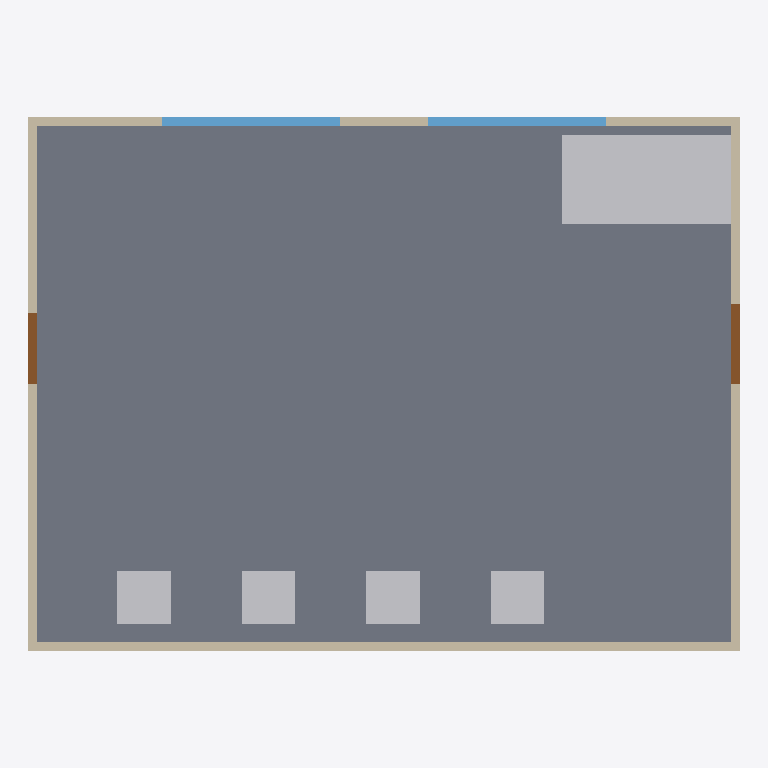
Plan cut of the same IFC building model at storey 'Ground Floor' (level 0.00 m, cut at 1.40 m), seen from above with north up, elements coloured by IFC class: 5 other elements (light grey), 4 walls (beige), 2 windows (light blue), 2 doors (brown), 1 slab (grey). Cut surfaces are drawn darker.
Extent 8.0 m × 6.0 m × 3.1 m (x, y, z). Storeys (1): Ground Floor at 0.00 m. Elements (18): 5 IfcFurnishingElement, 4 IfcWall, 3 IfcBuildingElementProxy, 2 IfcDoor, 2 IfcSlab, 2 IfcWindow.

HEADER;
FILE_DESCRIPTION(('ViewDefinition [CoordinationView]'),'2;1');
FILE_NAME('','2026-05-17T18:11:15',(''),(''),'IfcOpenShell 0.8.5-1c5b825','IfcOpenShell 0.8.5-1c5b825','');
FILE_SCHEMA(('IFC2X3'));
ENDSEC;
DATA;
#6=IFCPROJECT('0pf5yy4xrKpv$c6WThSdGw',#5,'Clinic Reception',$,$,$,$,(#15),#10);
#18=IFCSITE('1i4pluRsfOthZHp72YxTZ9',#17,'Unspecified',$,$,#33,$,$,.ELEMENT.,$,$,$,$,$);
#20=IFCBUILDING('1gf_KjPsHHNxASVkxElhai',#19,'Clinic Reception',$,$,#38,$,$,.ELEMENT.,$,$,$);
#22=IFCBUILDINGSTOREY('1ALemF0zrQzuKD6aruOUwM',#21,'Ground Floor',$,$,#43,$,$,.ELEMENT.,$);
#127=IFCSLAB('0pf5yy4xrKpv$c6WThSdGw',#126,'SLAB-FLOOR',$,$,#148,#136,'SLAB-FLOOR',.FLOOR.);
#339=IFCFURNISHINGELEMENT('2zc$FOVxnOnfI3IWH3c7nX',#338,'FURN-DESK',$,'DESK',#358,#348,'FURN-DESK');
#171=IFCWALL('1ALemF0zrQzuKD6aruOUwM',#170,'WALL-S',$,$,#190,#180,'WALL-S');
#234=IFCWALL('2VH3veIkLP5vbMho0YiBO3',#233,'WALL-W',$,$,#253,#243,'WALL-W');
#213=IFCWALL('0tav3Uwh5MGwfLukaWfiso',#212,'WALL-E',$,$,#232,#222,'WALL-E');
#192=IFCWALL('2xrioviF1Oa8Ed9IPjH7Al',#191,'WALL-N',$,$,#211,#201,'WALL-N');
#360=IFCFURNISHINGELEMENT('2OZA1yEubNWRlhHZy$GMFO',#359,'FURN-CHAIR-1',$,'CHAIR',#379,#369,'FURN-CHAIR-1');
#402=IFCFURNISHINGELEMENT('3JGAveCsvVF8e$8mr2e$n_',#401,'FURN-CHAIR-3',$,'CHAIR',#421,#411,'FURN-CHAIR-3');
#381=IFCFURNISHINGELEMENT('3cGw1i6e1PbODCo0vb6lQv',#380,'FURN-CHAIR-2',$,'CHAIR',#400,#390,'FURN-CHAIR-2');
#423=IFCFURNISHINGELEMENT('3EiVetIazM4fhq4CSsJuiH',#422,'FURN-CHAIR-4',$,'CHAIR',#442,#432,'FURN-CHAIR-4');
#297=IFCWINDOW('2lyOuwuFfRqB6vRqDXOY8w',#296,'WIN-N1',$,'WINDOW',#316,#306,'WIN-N1',$,$);
#318=IFCWINDOW('0S20Nf18zQauxYZ7c90Zh_',#317,'WIN-N2',$,'WINDOW',#337,#327,'WIN-N2',$,$);
#255=IFCDOOR('0wNgoTRXjMXfKU_z34lg4V',#254,'DOOR-CONSULT',$,'DOOR',#274,#264,'DOOR-CONSULT',$,$);
#276=IFCDOOR('1JehoPcc5IEQDljBPODbm3',#275,'DOOR-STORAGE',$,'DOOR',#295,#285,'DOOR-STORAGE',$,$);
ENDSEC;
